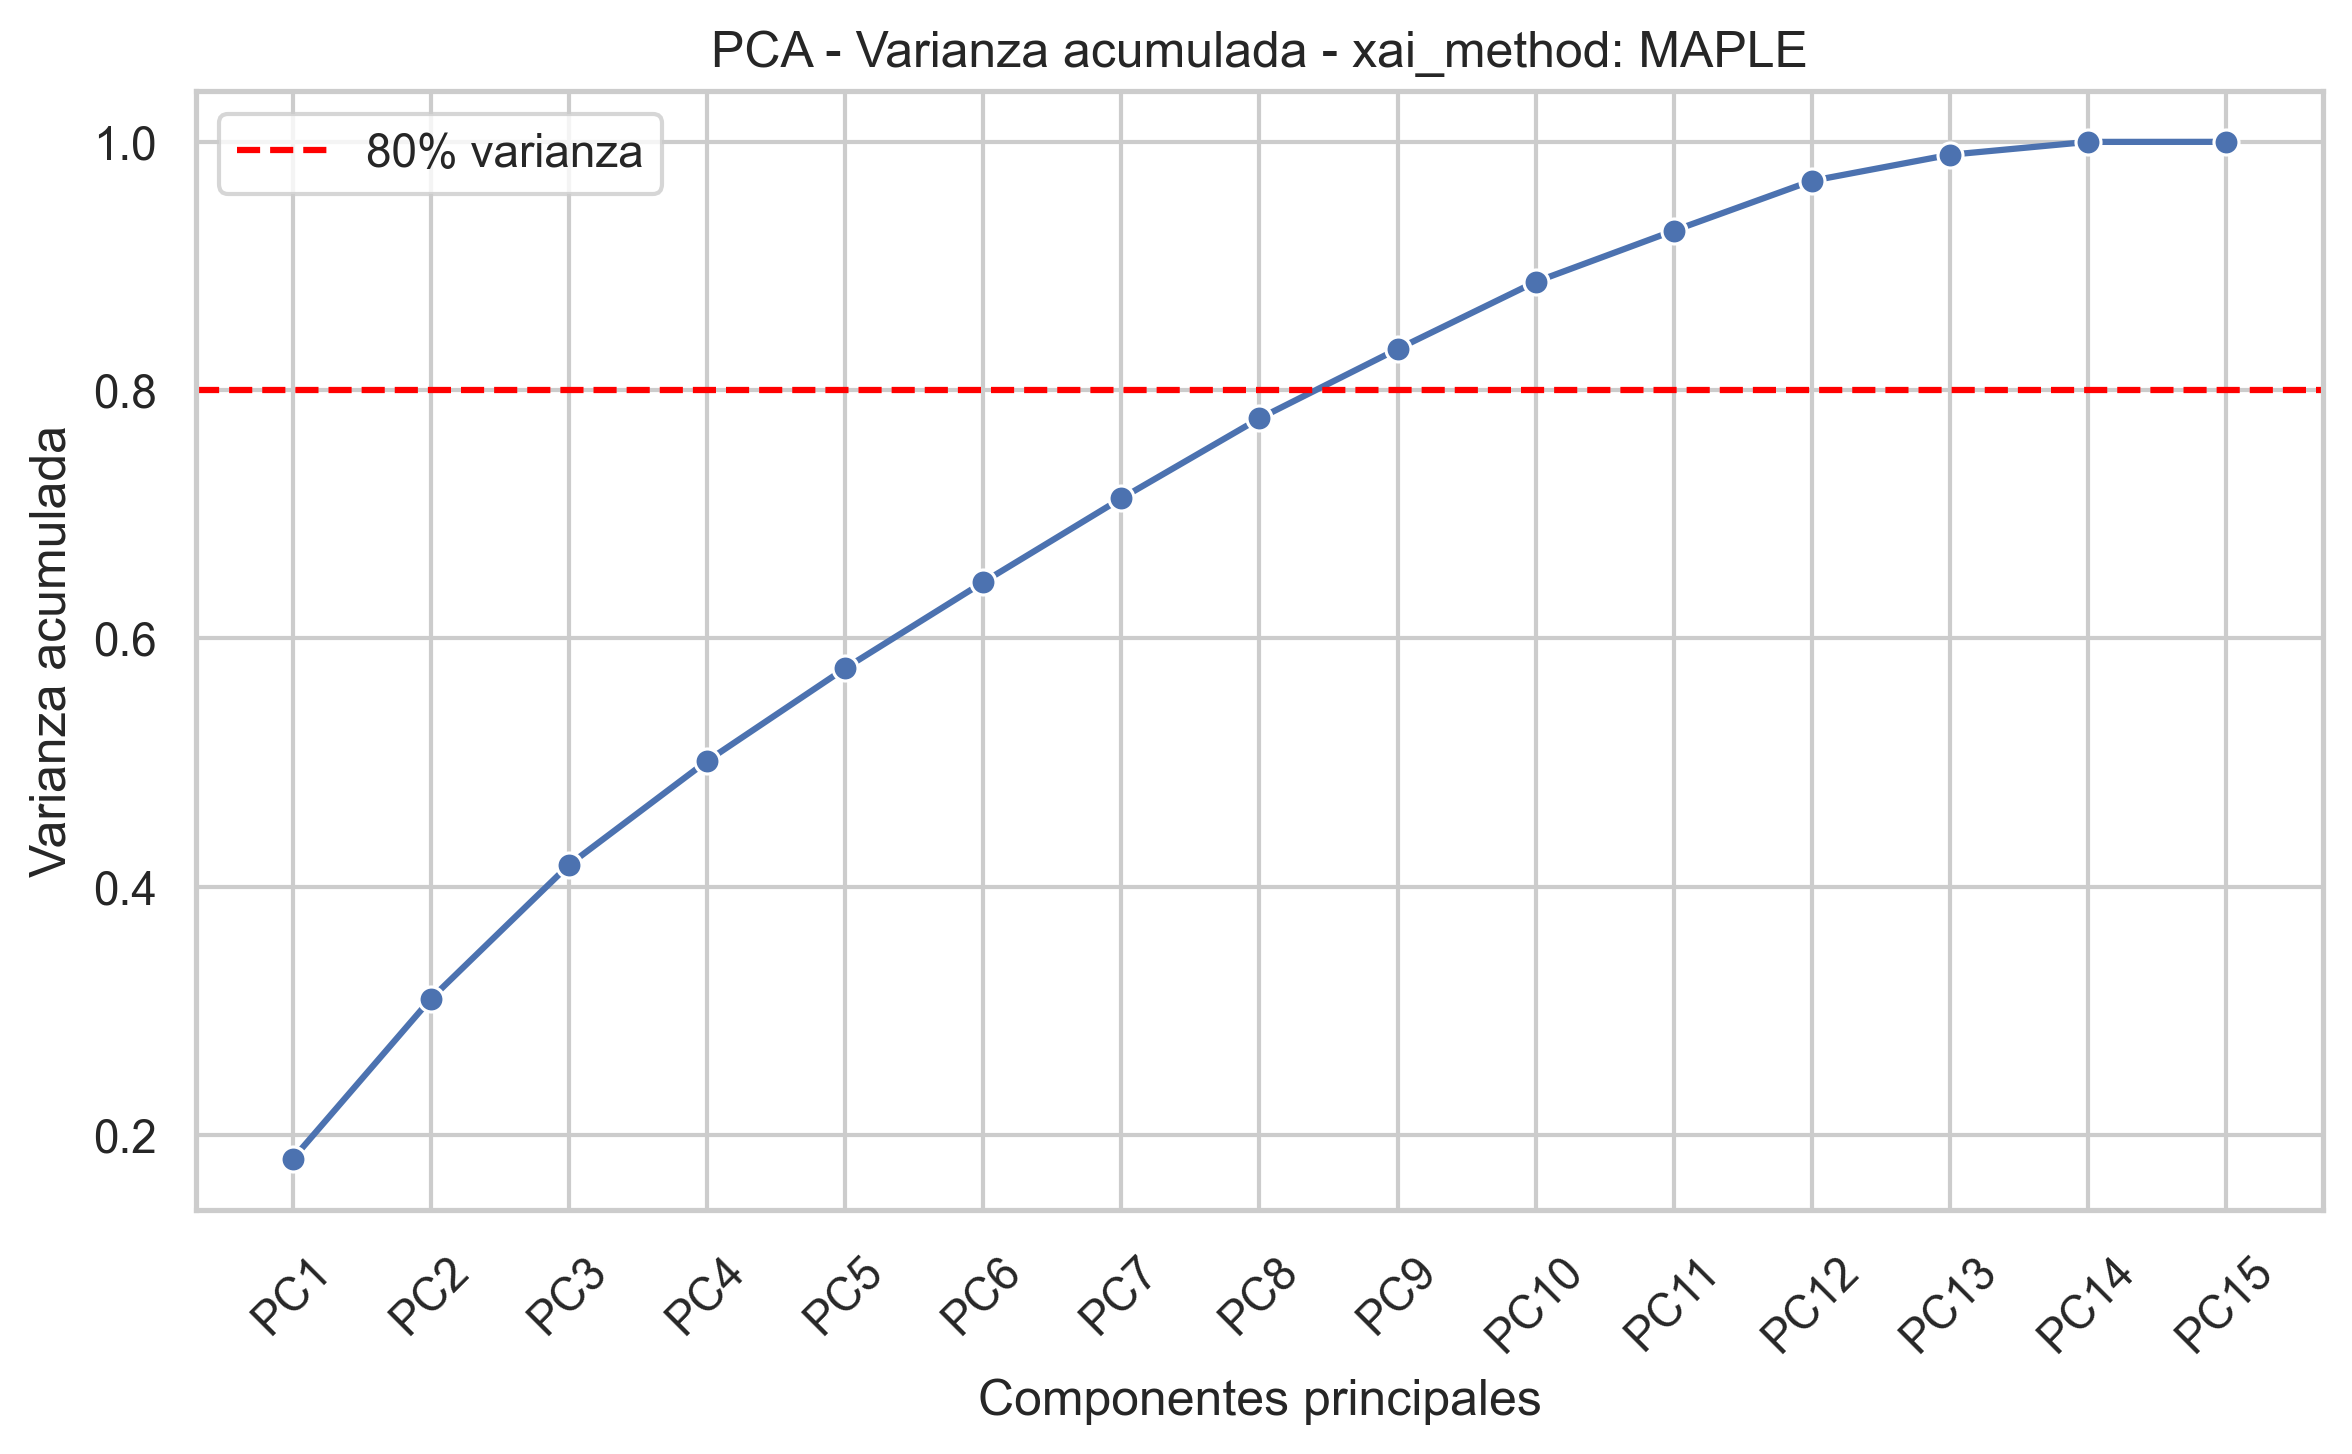

The file beside this chart, header and first rows:
component, explained_variance_ratio, cumulative_variance
PC1, 0.1808, 0.1808
PC2, 0.1289, 0.3097
PC3, 0.1079, 0.4176
PC4, 0.08371, 0.5013
PC5, 0.07466, 0.5759
PC6, 0.06938, 0.6453
PC7, 0.06748, 0.7128
PC8, 0.06445, 0.7772
PC9, 0.05584, 0.8331
PC10, 0.05417, 0.8872
PC11, 0.04116, 0.9284
PC12, 0.04021, 0.9686
PC13, 0.02098, 0.9896
PC14, 0.01036, 1
PC15, 3.513841588578217e-05, 1.0
